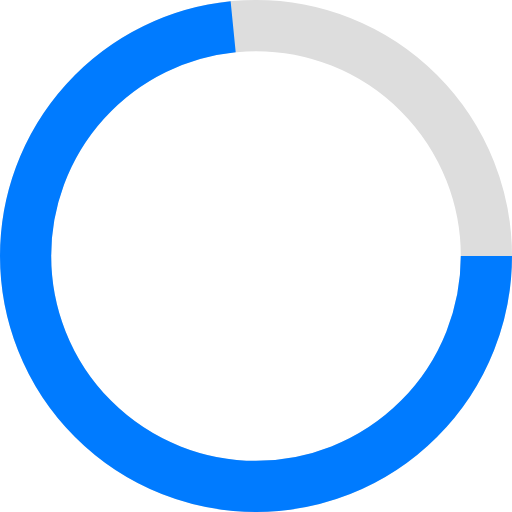
t = 0.00 s
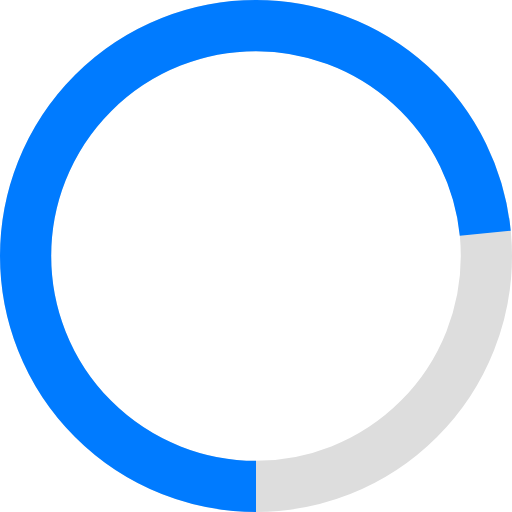
t = 0.25 s
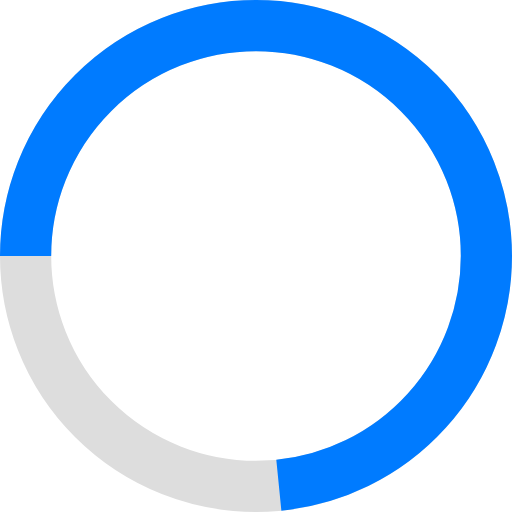
t = 0.50 s
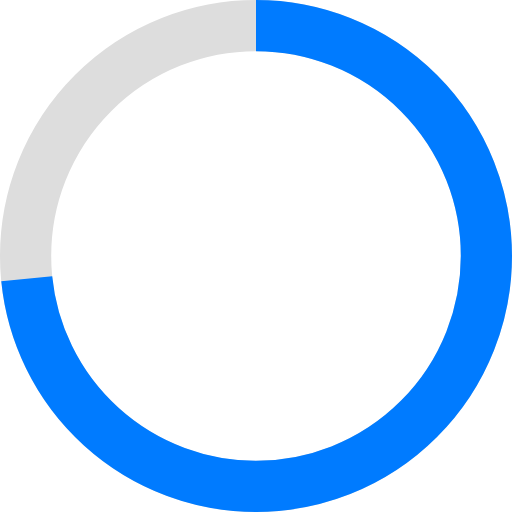
t = 0.75 s

The animated SVG that drew these frames (rendered in a browser with its animation timeline set to each time). Animation: 1 SMIL element (animateTransform=1); one cycle of 1.00 s, repeats indefinitely.

<svg xmlns="http://www.w3.org/2000/svg" viewBox="0 0 40 40">
  <circle cx="20" cy="20" r="18" fill="none" stroke="#ddd" stroke-width="4"/>
  <circle cx="20" cy="20" r="18" fill="none" stroke="#007bff" stroke-width="4"
          stroke-dasharray="113" stroke-dashoffset="30" transform="rotate(-90 20 20)">
    <animateTransform attributeName="transform" type="rotate" from="0 20 20" to="360 20 20"
                      dur="1s" repeatCount="indefinite"/>
  </circle>
</svg>
